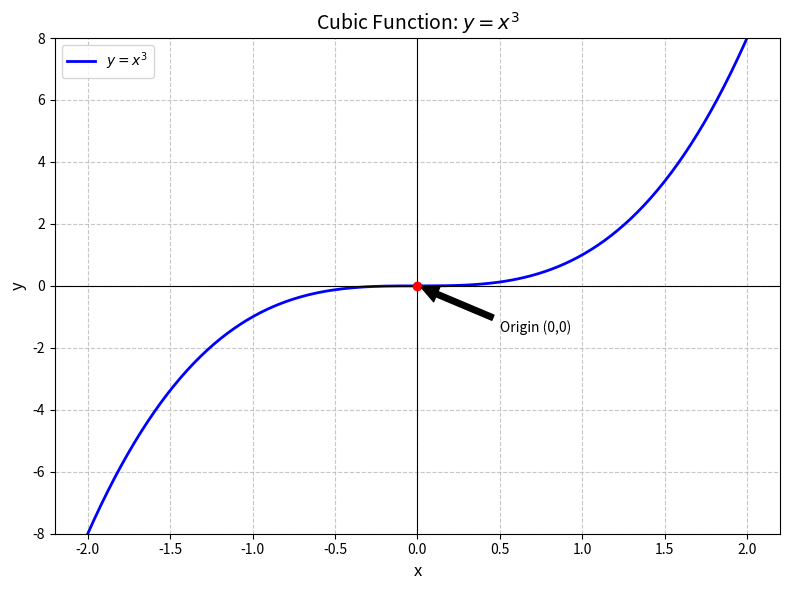
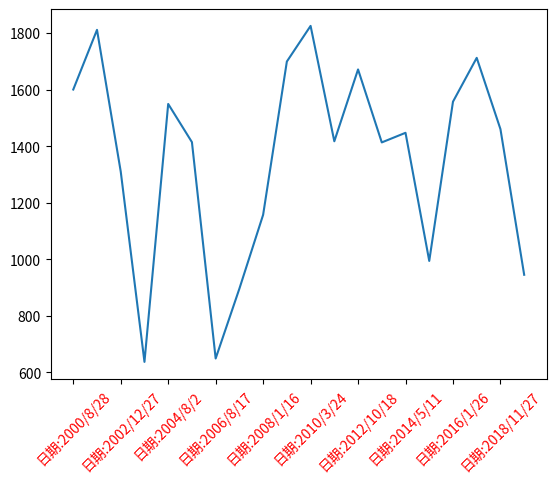

The matplotlib source for these figures, in order:
import numpy as np
import matplotlib.pyplot as plt
from networkx.algorithms.bipartite import color
from sympy import rotations

# 创建x值数组（从-2到2，包含200个点）
x = np.linspace(-2, 2, 200)

# 计算对应的y值（y = x的立方）
y = x ** 3

# 创建图形和坐标轴
plt.figure(figsize=(8, 6))  # 设置图形大小

# 绘制曲线
plt.plot(x, y,
         label='$y = x^3$',  # 使用LaTeX格式的公式
         color='blue',        # 线条颜色
         linewidth=2)         # 线条粗细

# 添加标题和标签
plt.title('Cubic Function: $y = x^3$', fontsize=14)
plt.xlabel('x', fontsize=12)
plt.ylabel('y', fontsize=12)

# 添加网格线
plt.grid(True, linestyle='--', alpha=0.7)

# 添加图例
plt.legend(loc='best')

# 设置坐标轴范围
plt.xlim(-2.2, 2.2)
plt.ylim(-8, 8)

# 添加坐标轴
plt.axhline(y=0, color='k', linewidth=0.8)  # x轴
plt.axvline(x=0, color='k', linewidth=0.8)  # y轴

# 高亮显示原点
plt.plot(0, 0, 'ro')  # 在(0,0)处画红色圆点
plt.annotate('Origin (0,0)',
             xy=(0, 0),
             xytext=(0.5, -1.5),
             arrowprops=dict(facecolor='black', shrink=0.05))

# 显示图形
plt.tight_layout()  # 自动调整子图参数
plt.show()


year = np.arange(2000,2021).astype(np.str_)
month = np.random.randint(1,13,size = 20).astype(np.str_)
day = np.random.randint(1,31,size = 20).astype(np.str_)
date = np.array([])
for i in range(20):
    a = np.array([year[i],month[i],day[i]])
    b = ['/'.join(a)]
    date = np.append(date,b)

sales = np.random.randint(500,2000,size = len(date))

plt.xticks(range(0,len(date),2),['日期:%s'%i for i in date][::2],rotation = 45,color = 'red')
plt.plot(date,sales)

plt.show()
